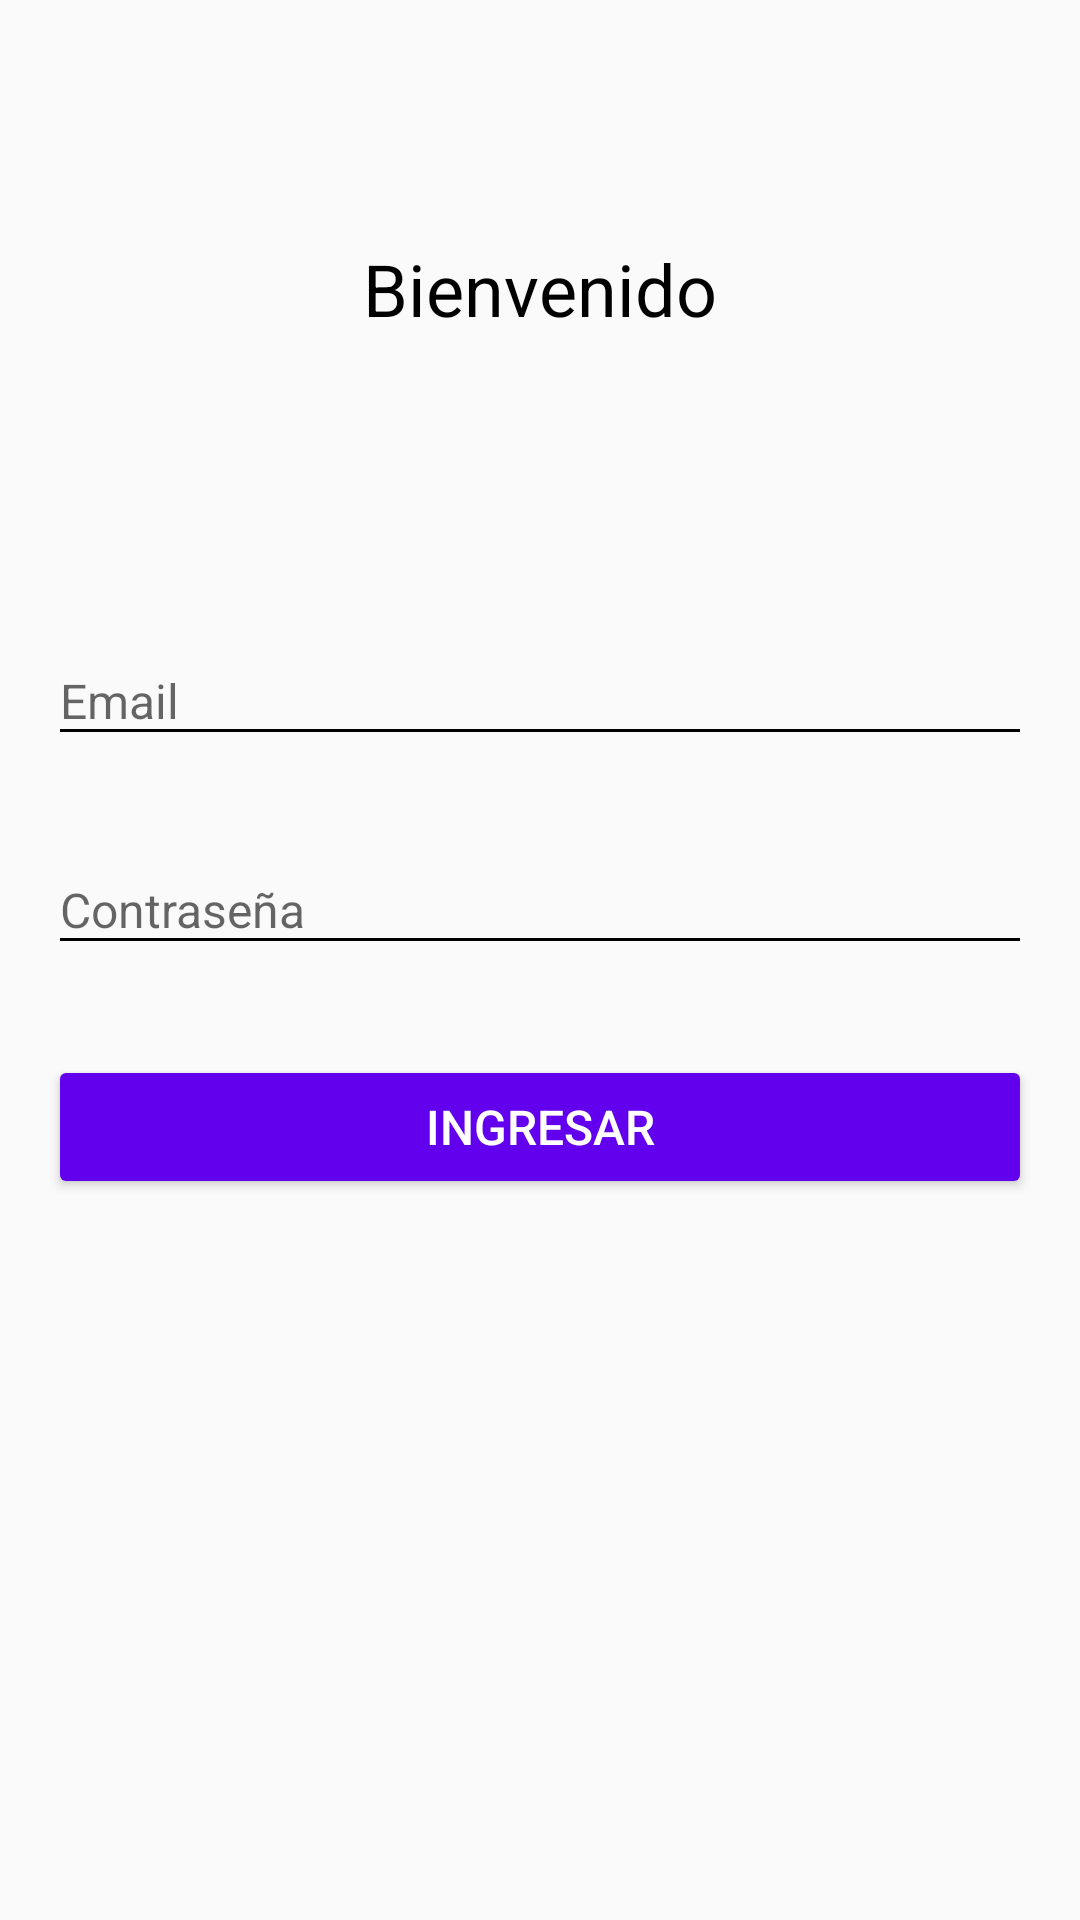

Write the Android layout XML for this screen, with the resource values it uses.
<!-- AndroidManifest.xml: application theme Theme.KountyApp -->
<!-- res/layout/activity_login.xml -->
<?xml version="1.0" encoding="utf-8"?>
<androidx.constraintlayout.widget.ConstraintLayout xmlns:android="http://schemas.android.com/apk/res/android"
    xmlns:app="http://schemas.android.com/apk/res-auto"
    xmlns:tools="http://schemas.android.com/tools"
    android:layout_width="match_parent"
    android:layout_height="match_parent"
    tools:context="com.kountyapp.LoginActivity">

    
    <TextView
        android:id="@+id/welcomeText"
        android:layout_width="wrap_content"
        android:layout_height="wrap_content"
        android:text="@string/welcome_message"
        android:textSize="24sp"
        android:textColor="@color/black"
        app:layout_constraintTop_toTopOf="parent"
        app:layout_constraintStart_toStartOf="parent"
        app:layout_constraintEnd_toEndOf="parent"
        android:layout_marginTop="80dp" />

    
    <LinearLayout
        android:layout_width="0dp"
        android:layout_height="wrap_content"
        android:orientation="vertical"
        android:layout_marginTop="60dp"
        android:layout_marginHorizontal="16dp"
        app:layout_constraintTop_toBottomOf="@id/welcomeText"
        app:layout_constraintStart_toStartOf="parent"
        app:layout_constraintEnd_toEndOf="parent"
        android:gravity="center">

        
        <com.google.android.material.textfield.TextInputLayout
            android:layout_width="match_parent"
            android:layout_height="wrap_content"
            android:layout_marginTop="30dp">

            <com.google.android.material.textfield.TextInputEditText
                android:id="@+id/email"
                android:layout_width="match_parent"
                android:layout_height="wrap_content"
                android:hint="@string/email_hint"
                android:textColor="@color/black"
                android:textSize="16sp"
                android:importantForAccessibility="yes"
                android:autofillHints="emailAddress"/>
        </com.google.android.material.textfield.TextInputLayout>

        
        <com.google.android.material.textfield.TextInputLayout
            android:layout_width="match_parent"
            android:layout_height="wrap_content"
            android:layout_marginTop="20dp">

            <com.google.android.material.textfield.TextInputEditText
                android:id="@+id/password"
                android:layout_width="match_parent"
                android:layout_height="wrap_content"
                android:hint="@string/password_hint"
                android:textColor="@color/black"
                android:textSize="16sp"
                android:inputType="textPassword"
                android:importantForAccessibility="yes"/>
        </com.google.android.material.textfield.TextInputLayout>

        
        <Button
            android:id="@+id/login_button"
            android:layout_width="match_parent"
            android:layout_height="wrap_content"
            android:text="@string/button_login"
            android:textSize="16sp"
            android:textColor="@color/white"
            android:backgroundTint="@color/purple_500"
            android:layout_marginTop="30dp"/>
    </LinearLayout>
</androidx.constraintlayout.widget.ConstraintLayout>
<!-- resources referenced by this layout -->
<resources>
  <color name="black">#FF000000</color>
  <color name="purple_500">#FF6200EE</color>
  <color name="white">#FFFFFFFF</color>
  <string name="button_login">Ingresar</string>
  <string name="email_hint">Email</string>
  <string name="password_hint">Contraseña</string>
  <string name="welcome_message">Bienvenido</string>
  <style name="Theme.KountyApp" parent="Theme.AppCompat.DayNight.NoActionBar">
          
          <item name="colorPrimary">@color/purple_500</item>
          <item name="colorPrimaryVariant">@color/purple_700</item>
          <item name="colorOnPrimary">@android:color/white</item>
  
          
          <item name="colorSecondary">@color/teal_200</item>
          <item name="colorSecondaryVariant">@color/teal_700</item>
          <item name="colorOnSecondary">@android:color/white</item>
  
          
          <item name="colorBackground">@color/Background</item>
          <item name="colorSurface">@color/surface</item>
          <item name="colorOnBackground">@android:color/black</item>
          <item name="colorOnSurface">@android:color/black</item>
  
          
          <item name="android:textColorPrimary">@android:color/black</item>
          <item name="android:textColorSecondary">@android:color/black</item>
      </style>
  <color name="purple_700">#FF3700B3</color>
  <color name="teal_200">#FF03DAC5</color>
  <color name="teal_700">#FF018786</color>
  <color name="Background">#D7BADC</color>
  <color name="surface">#996565</color>
</resources>
